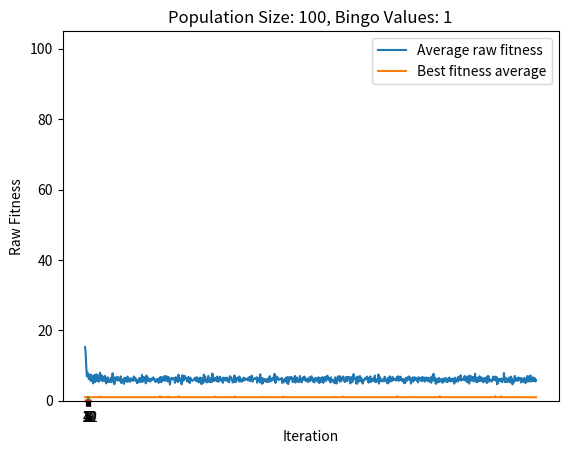

Write the Python code that produced this figure.
import random
import matplotlib.pyplot as plt

population_size = 100                                # individuals in one generation
population = [None] * population_size
avg_scores = []
best_scores = []
gene_length = 1                                     # the size of the "bingo" board for dice rolling
mutation_rate = 0.001                                # how often do genes mutate during reproduction
valid_genes = [2, 3, 4, 5, 6, 7, 8, 9, 10, 11, 12]   # possible gene values
possibilities = [2,
                 3, 3,
                 4, 4, 4,
                 5, 5, 5, 5,
                 6, 6, 6, 6, 6,
                 7, 7, 7, 7, 7, 7,                   # possible die rolls during a game
                 8, 8, 8, 8, 8,
                 9, 9, 9, 9,
                 10, 10, 10,
                 11, 11,
                 12]


class Genotype:
    """
    The Genotype class represents an individual within the population.

    Genes: An integer array of 10 items; each item can have a value between 2 and 12
    Fitness: The calculated effectiveness of the genotype in playing the dice bingo game

    note: In a conventional genetic algorithm, there exists a separation between the genotype and phenotype of an
    individual. The genotype is how the expressed information is encoded and the phenotype is how that information
    is expressed. In this program, the genotype and phenotype are identical as the encoding (int between 2 and 12)
    is the same as its expression (a "bingo" field corresponding to a dice roll).
    """
    def __init__(self, g):
        self.genes = g
        self.fitness = 0

    """
    Sexually reproduces with the given partner.
    :param other: The Genotype to reproduce with
    :return: Child gene array
    """
    def breed_with(self, other, mutate):
        # Pick a random index at which we will splice the parent dna
        split = random.randint(0, gene_length)
        # Create a hybrid array by splicing the parent dna
        new_dna = self.genes[0:split] + other.genes[split: gene_length]
        # Mutate the array in order to introduce new genes into the population
        if mutate:
            for g in range(gene_length):
                if random.random() < mutation_rate:
                    new_dna[g] = random.choice(valid_genes)

        return new_dna


def make_initial_population():
    """
    Generates the initial population.
    """
    for n in range(population_size):
        new_genes = [None] * gene_length
        for z in range(gene_length):
            new_genes[z] = random.choice(valid_genes)
        population[n] = Genotype(new_genes)


def get_game_scores():
    """
    This counts how many rolls it takes for each individual to cross off everything on their "bingo" card.
    The number of rolls is their raw fitness, 10 being best and 100 the worst.
    """
    for p in population:
        count = 0
        temp = p.genes.copy()
        done = False
        while not done:
            count = count + 1
            roll = random.choice(possibilities)
            if roll in temp:
                temp.remove(roll)
            if temp.__len__() == 0:
                done = True
        p.fitness = count


def calculate_true_fitness(fitness):
    """
    Transforms the raw fitness value (game score) into a weighed true fitness. The strength of true fitness grows
    exponentially, rather than linearly. This way, good genotypes will reproduce notably more than the weak ones.
    Whereas raw fitness is better when lower (10 > max), higher true fitness is better than low.
    :param fitness: raw fitness score
    :return: true fitness
    """
    return int(pow((population_size/fitness), 2))


def next_generation(last_gen):
    """
    Creates the next generation by breeding the old generation.
    """
    mating_pool = []

    for individual in population:
        true_fitness = calculate_true_fitness(individual.fitness)
        for x in range(true_fitness):       # The more fit an individual is, the more times he is going to
            mating_pool.append(individual)  # be added to the mating pool, meaning they will get to reproduce more.

    for v in range(population_size):
        parent_a = random.choice(mating_pool)
        parent_b = random.choice(mating_pool)       # If its the last generation, no one will mutate
        baby = Genotype(parent_a.breed_with(parent_b, not last_gen))
        population[v] = baby


def get_avg_of_best_fit():
    """
    :return: Returns the average of 10 best scores in the generation
    """
    best = [500, 500, 500, 500, 500, 500, 500, 500, 500, 500]
    for u in population:
        for b in range(10):
            if u.fitness < best[b]:
                best[b] = u.fitness
                break

    return sum(best)/10


def get_avg_fit():
    """
    :return: Average fitness of the population
    """
    total = 0
    for r in population:
        total = total + r.fitness
    return total/population_size


def show_results(iters):
    """
    Prints the average values in the final genotype arrays.
    """
    indexes = [[] for x in range(gene_length)]
    freq_count = {
        2: 0,
        3: 0,
        4: 0,
        5: 0,
        6: 0,
        7: 0,
        8: 0,
        9: 0,
        10: 0,
        11: 0,
        12: 0
    }

    for p in population:
        p.genes = sorted(p.genes)
        print(p.genes)
        for y in range(gene_length):
            gene = p.genes[y]
            indexes[y].append(gene)
            freq_count[gene] = freq_count[gene] + 1

    avg_index_values = [None] * gene_length

    for i in range(gene_length):
        avg_index_values[i] = sum(indexes[i]) / len(indexes[i])
    print("----------------------------------------------------------")
    print(avg_index_values)

    f, ax = plt.subplots()
    plt.bar(list(freq_count.keys()), list(freq_count.values()))
    ax.set_xticks(range(2, 13))
    plt.xlabel('Bingo Card Value')
    plt.ylabel('Number of Occurrences')
    plt.title('Population Size: '+str(population_size)+", Bingo Values: "+str(gene_length))
    plt.legend()
    plt.show(block=True)

    plt.plot([l for l in range(iters)], avg_scores, label="Average raw fitness")
    plt.plot([h for h in range(iters)], best_scores, label="Best fitness average")
    plt.xlabel('Iteration')
    plt.ylabel('Raw Fitness')
    plt.title('Population Size: ' + str(population_size) + ", Bingo Values: " + str(gene_length))
    plt.legend()
    plt.show(block=True)

    for key in freq_count.keys():
        freq_count[key] = freq_count[key] / (population_size * gene_length)

    true_probs = {
        2: 1/36,
        3: 2/36,
        4: 3/36,
        5: 4/36,
        6: 5/36,
        7: 6/36,
        8: 5/36,
        9: 4/36,
        10: 3/36,
        11: 2/36,
        12: 1/36
    }
    plt.plot(list(freq_count.keys()), list(freq_count.values()))
    plt.plot(list(true_probs.keys()), list(true_probs.values()))


def run_iteration(l_g):
    get_game_scores()  # Calculate fitness for all individuals in the population
    avg_score = get_avg_fit()
    best_score = get_avg_of_best_fit()
    avg_scores.append(avg_score)
    best_scores.append(best_score)
    next_generation(l_g)  # Reproduce and create next generation


if __name__ == '__main__':
    iterations = 1000
    make_initial_population()
    for iteration in range(iterations):
        if iteration == iterations:
            last_gen = True
        else:
            last_gen = False
        run_iteration(last_gen)

    show_results(iterations)
